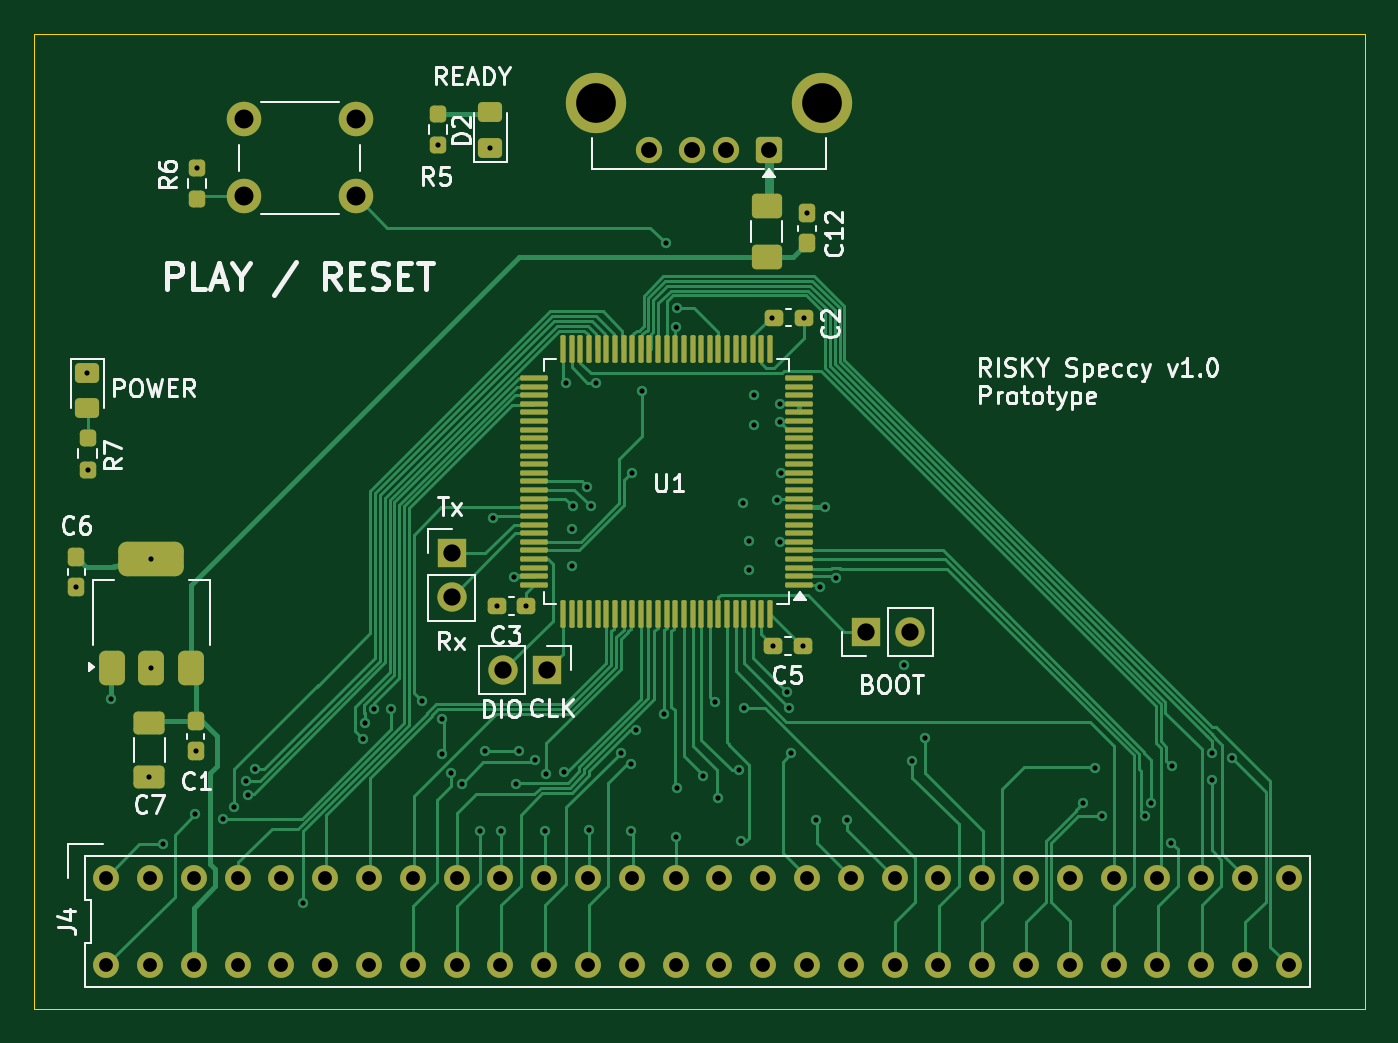
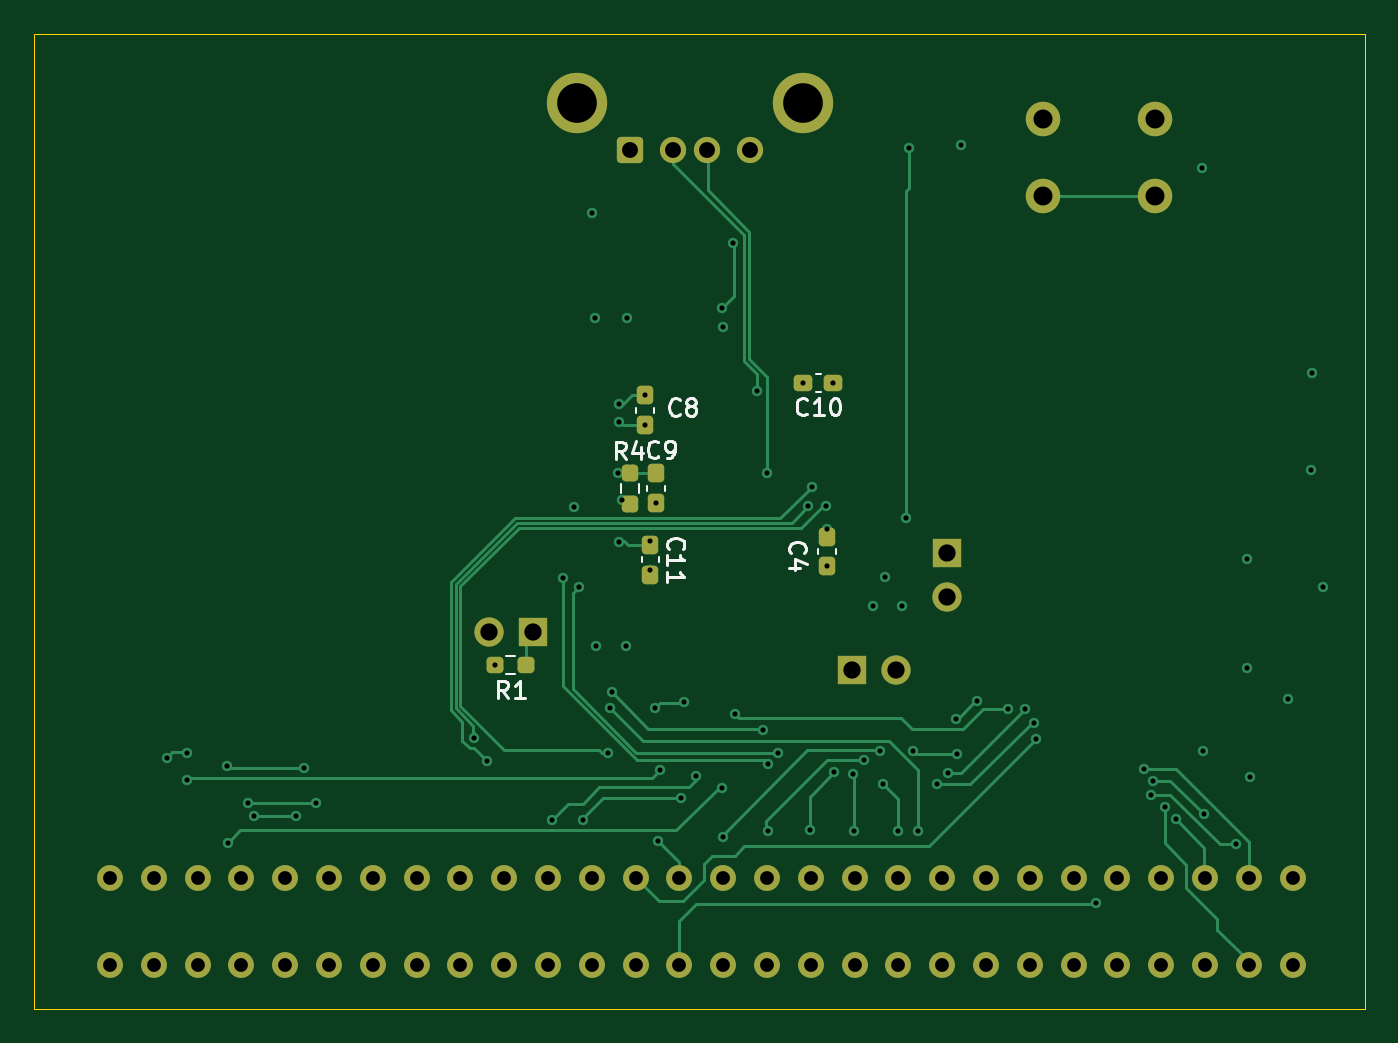
Circuit board: 12 layer files. Board 77.1 x 56.5 mm.
- bottom_copper: RISKYZXSpectrum-B_Cu.gbr (20452 bytes)
- bottom_mask: RISKYZXSpectrum-B_Mask.gbr (4296 bytes)
- paste: RISKYZXSpectrum-B_Paste.gbr (2045 bytes)
- bottom_silk: RISKYZXSpectrum-B_Silkscreen.gbr (11462 bytes)
- outline: RISKYZXSpectrum-Edge_Cuts.gbr (614 bytes)
- top_copper: RISKYZXSpectrum-F_Cu.gbr (46798 bytes)
- top_mask: RISKYZXSpectrum-F_Mask.gbr (8443 bytes)
- paste: RISKYZXSpectrum-F_Paste.gbr (6192 bytes)
- top_silk: RISKYZXSpectrum-F_Silkscreen.gbr (45378 bytes)
- inner_copper: RISKYZXSpectrum-GND.gbr (192858 bytes)
- drill: RISKYZXSpectrum-NPTH.drl (264 bytes)
- drill: RISKYZXSpectrum-PTH.drl (3382 bytes)

=== bottom_copper: RISKYZXSpectrum-B_Cu.gbr (20452 bytes, source omitted) ===
=== bottom_mask: RISKYZXSpectrum-B_Mask.gbr ===
%TF.GenerationSoftware,KiCad,Pcbnew,10.0.1*%
%TF.CreationDate,2026-05-09T19:25:56+01:00*%
%TF.ProjectId,RISKYZXSpectrum,5249534b-595a-4585-9370-65637472756d,rev?*%
%TF.SameCoordinates,Original*%
%TF.FileFunction,Soldermask,Bot*%
%TF.FilePolarity,Negative*%
%FSLAX46Y46*%
G04 Gerber Fmt 4.6, Leading zero omitted, Abs format (unit mm)*
G04 Created by KiCad (PCBNEW 10.0.1) date 2026-05-09 19:25:56*
%MOMM*%
%LPD*%
G01*
G04 APERTURE LIST*
G04 Aperture macros list*
%AMRoundRect*
0 Rectangle with rounded corners*
0 $1 Rounding radius*
0 $2 $3 $4 $5 $6 $7 $8 $9 X,Y pos of 4 corners*
0 Add a 4 corners polygon primitive as box body*
4,1,4,$2,$3,$4,$5,$6,$7,$8,$9,$2,$3,0*
0 Add four circle primitives for the rounded corners*
1,1,$1+$1,$2,$3*
1,1,$1+$1,$4,$5*
1,1,$1+$1,$6,$7*
1,1,$1+$1,$8,$9*
0 Add four rect primitives between the rounded corners*
20,1,$1+$1,$2,$3,$4,$5,0*
20,1,$1+$1,$4,$5,$6,$7,0*
20,1,$1+$1,$6,$7,$8,$9,0*
20,1,$1+$1,$8,$9,$2,$3,0*%
G04 Aperture macros list end*
%ADD10R,1.700000X1.700000*%
%ADD11C,1.700000*%
%ADD12RoundRect,0.250000X0.512000X0.512000X-0.512000X0.512000X-0.512000X-0.512000X0.512000X-0.512000X0*%
%ADD13C,1.524000*%
%ADD14C,3.500000*%
%ADD15C,1.500000*%
%ADD16C,2.000000*%
%ADD17RoundRect,0.237500X0.250000X0.237500X-0.250000X0.237500X-0.250000X-0.237500X0.250000X-0.237500X0*%
%ADD18RoundRect,0.237500X-0.300000X-0.237500X0.300000X-0.237500X0.300000X0.237500X-0.300000X0.237500X0*%
%ADD19RoundRect,0.237500X-0.237500X0.300000X-0.237500X-0.300000X0.237500X-0.300000X0.237500X0.300000X0*%
%ADD20RoundRect,0.237500X0.237500X-0.300000X0.237500X0.300000X-0.237500X0.300000X-0.237500X-0.300000X0*%
%ADD21RoundRect,0.237500X0.237500X-0.250000X0.237500X0.250000X-0.237500X0.250000X-0.237500X-0.250000X0*%
G04 APERTURE END LIST*
D10*
%TO.C,J1*%
X143275000Y-116775000D03*
D11*
X145815000Y-116775000D03*
%TD*%
D12*
%TO.C,J7*%
X137680000Y-88832500D03*
D13*
X135180000Y-88832500D03*
X133180000Y-88832500D03*
X130680000Y-88832500D03*
D14*
X140750000Y-86122500D03*
X127610000Y-86122500D03*
%TD*%
D10*
%TO.C,J8*%
X124790000Y-119000000D03*
D11*
X122250000Y-119000000D03*
%TD*%
D15*
%TO.C,J4*%
X99230000Y-131020000D03*
X99230000Y-136100000D03*
X101770000Y-131020000D03*
X101770000Y-136100000D03*
X104310000Y-131020000D03*
X104310000Y-136100000D03*
X106850000Y-131020000D03*
X106850000Y-136100000D03*
X109390000Y-131020000D03*
X109390000Y-136100000D03*
X111930000Y-131020000D03*
X111930000Y-136100000D03*
X114470000Y-131020000D03*
X114470000Y-136100000D03*
X117010000Y-131020000D03*
X117010000Y-136100000D03*
X119550000Y-131020000D03*
X119550000Y-136100000D03*
X122090000Y-131020000D03*
X122090000Y-136100000D03*
X124630000Y-131020000D03*
X124630000Y-136100000D03*
X127170000Y-131020000D03*
X127170000Y-136100000D03*
X129710000Y-131020000D03*
X129710000Y-136100000D03*
X132250000Y-131020000D03*
X132250000Y-136100000D03*
X134790000Y-131020000D03*
X134790000Y-136100000D03*
X137330000Y-131020000D03*
X137330000Y-136100000D03*
X139870000Y-131020000D03*
X139870000Y-136100000D03*
X142410000Y-131020000D03*
X142410000Y-136100000D03*
X144950000Y-131020000D03*
X144950000Y-136100000D03*
X147490000Y-131020000D03*
X147490000Y-136100000D03*
X150030000Y-131020000D03*
X150030000Y-136100000D03*
X152570000Y-131020000D03*
X152570000Y-136100000D03*
X155110000Y-131020000D03*
X155110000Y-136100000D03*
X157650000Y-131020000D03*
X157650000Y-136100000D03*
X160190000Y-131020000D03*
X160190000Y-136100000D03*
X162730000Y-131020000D03*
X162730000Y-136100000D03*
X165270000Y-131020000D03*
X165270000Y-136100000D03*
X167810000Y-131020000D03*
X167810000Y-136100000D03*
%TD*%
D16*
%TO.C,SW1*%
X107200000Y-87025000D03*
X113700000Y-87025000D03*
X107200000Y-91525000D03*
X113700000Y-91525000D03*
%TD*%
D10*
%TO.C,J2*%
X119250000Y-112200000D03*
D11*
X119250000Y-114740000D03*
%TD*%
D17*
%TO.C,R1*%
X145512500Y-118710000D03*
X143687500Y-118710000D03*
%TD*%
D18*
%TO.C,C10*%
X125875000Y-102325000D03*
X127600000Y-102325000D03*
%TD*%
D19*
%TO.C,C8*%
X136800000Y-103060000D03*
X136800000Y-104785000D03*
%TD*%
D20*
%TO.C,C4*%
X126240000Y-112972500D03*
X126240000Y-111247500D03*
%TD*%
D21*
%TO.C,R4*%
X137660000Y-109372500D03*
X137660000Y-107547500D03*
%TD*%
D19*
%TO.C,C11*%
X136475000Y-111737500D03*
X136475000Y-113462500D03*
%TD*%
%TO.C,C9*%
X136150000Y-107587500D03*
X136150000Y-109312500D03*
%TD*%
M02*

=== paste: RISKYZXSpectrum-B_Paste.gbr (2045 bytes, source withheld) ===
=== bottom_silk: RISKYZXSpectrum-B_Silkscreen.gbr (11462 bytes, source omitted) ===
=== outline: RISKYZXSpectrum-Edge_Cuts.gbr ===
%TF.GenerationSoftware,KiCad,Pcbnew,10.0.1*%
%TF.CreationDate,2026-05-09T19:25:57+01:00*%
%TF.ProjectId,RISKYZXSpectrum,5249534b-595a-4585-9370-65637472756d,rev?*%
%TF.SameCoordinates,Original*%
%TF.FileFunction,Profile,NP*%
%FSLAX46Y46*%
G04 Gerber Fmt 4.6, Leading zero omitted, Abs format (unit mm)*
G04 Created by KiCad (PCBNEW 10.0.1) date 2026-05-09 19:25:57*
%MOMM*%
%LPD*%
G01*
G04 APERTURE LIST*
%TA.AperFunction,Profile*%
%ADD10C,0.050000*%
%TD*%
G04 APERTURE END LIST*
D10*
X95060000Y-82100000D02*
X172200000Y-82100000D01*
X172200000Y-138625000D01*
X95060000Y-138625000D01*
X95060000Y-82100000D01*
M02*

=== top_copper: RISKYZXSpectrum-F_Cu.gbr (46798 bytes, source omitted) ===
=== top_mask: RISKYZXSpectrum-F_Mask.gbr (8443 bytes, source omitted) ===
=== paste: RISKYZXSpectrum-F_Paste.gbr ===
%TF.GenerationSoftware,KiCad,Pcbnew,10.0.1*%
%TF.CreationDate,2026-05-09T19:25:55+01:00*%
%TF.ProjectId,RISKYZXSpectrum,5249534b-595a-4585-9370-65637472756d,rev?*%
%TF.SameCoordinates,Original*%
%TF.FileFunction,Paste,Top*%
%TF.FilePolarity,Positive*%
%FSLAX46Y46*%
G04 Gerber Fmt 4.6, Leading zero omitted, Abs format (unit mm)*
G04 Created by KiCad (PCBNEW 10.0.1) date 2026-05-09 19:25:55*
%MOMM*%
%LPD*%
G01*
G04 APERTURE LIST*
G04 Aperture macros list*
%AMRoundRect*
0 Rectangle with rounded corners*
0 $1 Rounding radius*
0 $2 $3 $4 $5 $6 $7 $8 $9 X,Y pos of 4 corners*
0 Add a 4 corners polygon primitive as box body*
4,1,4,$2,$3,$4,$5,$6,$7,$8,$9,$2,$3,0*
0 Add four circle primitives for the rounded corners*
1,1,$1+$1,$2,$3*
1,1,$1+$1,$4,$5*
1,1,$1+$1,$6,$7*
1,1,$1+$1,$8,$9*
0 Add four rect primitives between the rounded corners*
20,1,$1+$1,$2,$3,$4,$5,0*
20,1,$1+$1,$4,$5,$6,$7,0*
20,1,$1+$1,$6,$7,$8,$9,0*
20,1,$1+$1,$8,$9,$2,$3,0*%
G04 Aperture macros list end*
%ADD10RoundRect,0.237500X-0.237500X0.300000X-0.237500X-0.300000X0.237500X-0.300000X0.237500X0.300000X0*%
%ADD11RoundRect,0.250000X-0.450000X0.325000X-0.450000X-0.325000X0.450000X-0.325000X0.450000X0.325000X0*%
%ADD12RoundRect,0.237500X0.237500X-0.300000X0.237500X0.300000X-0.237500X0.300000X-0.237500X-0.300000X0*%
%ADD13RoundRect,0.075000X0.725000X0.075000X-0.725000X0.075000X-0.725000X-0.075000X0.725000X-0.075000X0*%
%ADD14RoundRect,0.075000X0.075000X0.725000X-0.075000X0.725000X-0.075000X-0.725000X0.075000X-0.725000X0*%
%ADD15RoundRect,0.250000X0.450000X-0.325000X0.450000X0.325000X-0.450000X0.325000X-0.450000X-0.325000X0*%
%ADD16RoundRect,0.237500X0.237500X-0.250000X0.237500X0.250000X-0.237500X0.250000X-0.237500X-0.250000X0*%
%ADD17RoundRect,0.250000X-0.650000X0.412500X-0.650000X-0.412500X0.650000X-0.412500X0.650000X0.412500X0*%
%ADD18RoundRect,0.375000X0.375000X-0.625000X0.375000X0.625000X-0.375000X0.625000X-0.375000X-0.625000X0*%
%ADD19RoundRect,0.500000X1.400000X-0.500000X1.400000X0.500000X-1.400000X0.500000X-1.400000X-0.500000X0*%
%ADD20RoundRect,0.250001X-0.624999X0.462499X-0.624999X-0.462499X0.624999X-0.462499X0.624999X0.462499X0*%
%ADD21RoundRect,0.237500X0.300000X0.237500X-0.300000X0.237500X-0.300000X-0.237500X0.300000X-0.237500X0*%
%ADD22RoundRect,0.237500X-0.300000X-0.237500X0.300000X-0.237500X0.300000X0.237500X-0.300000X0.237500X0*%
%ADD23RoundRect,0.237500X-0.237500X0.250000X-0.237500X-0.250000X0.237500X-0.250000X0.237500X0.250000X0*%
G04 APERTURE END LIST*
D10*
%TO.C,C6*%
X97500000Y-112437500D03*
X97500000Y-114162500D03*
%TD*%
D11*
%TO.C,D1*%
X98130000Y-101755000D03*
X98130000Y-103805000D03*
%TD*%
D12*
%TO.C,C12*%
X139850000Y-94225000D03*
X139850000Y-92500000D03*
%TD*%
D13*
%TO.C,U1*%
X139400000Y-114050000D03*
X139400000Y-113550000D03*
X139400000Y-113050000D03*
X139400000Y-112550000D03*
X139400000Y-112050000D03*
X139400000Y-111550000D03*
X139400000Y-111050000D03*
X139400000Y-110550000D03*
X139400000Y-110050000D03*
X139400000Y-109550000D03*
X139400000Y-109050000D03*
X139400000Y-108550000D03*
X139400000Y-108050000D03*
X139400000Y-107550000D03*
X139400000Y-107050000D03*
X139400000Y-106550000D03*
X139400000Y-106050000D03*
X139400000Y-105550000D03*
X139400000Y-105050000D03*
X139400000Y-104550000D03*
X139400000Y-104050000D03*
X139400000Y-103550000D03*
X139400000Y-103050000D03*
X139400000Y-102550000D03*
X139400000Y-102050000D03*
D14*
X137725000Y-100375000D03*
X137225000Y-100375000D03*
X136725000Y-100375000D03*
X136225000Y-100375000D03*
X135725000Y-100375000D03*
X135225000Y-100375000D03*
X134725000Y-100375000D03*
X134225000Y-100375000D03*
X133725000Y-100375000D03*
X133225000Y-100375000D03*
X132725000Y-100375000D03*
X132225000Y-100375000D03*
X131725000Y-100375000D03*
X131225000Y-100375000D03*
X130725000Y-100375000D03*
X130225000Y-100375000D03*
X129725000Y-100375000D03*
X129225000Y-100375000D03*
X128725000Y-100375000D03*
X128225000Y-100375000D03*
X127725000Y-100375000D03*
X127225000Y-100375000D03*
X126725000Y-100375000D03*
X126225000Y-100375000D03*
X125725000Y-100375000D03*
D13*
X124050000Y-102050000D03*
X124050000Y-102550000D03*
X124050000Y-103050000D03*
X124050000Y-103550000D03*
X124050000Y-104050000D03*
X124050000Y-104550000D03*
X124050000Y-105050000D03*
X124050000Y-105550000D03*
X124050000Y-106050000D03*
X124050000Y-106550000D03*
X124050000Y-107050000D03*
X124050000Y-107550000D03*
X124050000Y-108050000D03*
X124050000Y-108550000D03*
X124050000Y-109050000D03*
X124050000Y-109550000D03*
X124050000Y-110050000D03*
X124050000Y-110550000D03*
X124050000Y-111050000D03*
X124050000Y-111550000D03*
X124050000Y-112050000D03*
X124050000Y-112550000D03*
X124050000Y-113050000D03*
X124050000Y-113550000D03*
X124050000Y-114050000D03*
D14*
X125725000Y-115725000D03*
X126225000Y-115725000D03*
X126725000Y-115725000D03*
X127225000Y-115725000D03*
X127725000Y-115725000D03*
X128225000Y-115725000D03*
X128725000Y-115725000D03*
X129225000Y-115725000D03*
X129725000Y-115725000D03*
X130225000Y-115725000D03*
X130725000Y-115725000D03*
X131225000Y-115725000D03*
X131725000Y-115725000D03*
X132225000Y-115725000D03*
X132725000Y-115725000D03*
X133225000Y-115725000D03*
X133725000Y-115725000D03*
X134225000Y-115725000D03*
X134725000Y-115725000D03*
X135225000Y-115725000D03*
X135725000Y-115725000D03*
X136225000Y-115725000D03*
X136725000Y-115725000D03*
X137225000Y-115725000D03*
X137725000Y-115725000D03*
%TD*%
D15*
%TO.C,D2*%
X121500000Y-88700000D03*
X121500000Y-86650000D03*
%TD*%
D16*
%TO.C,R7*%
X98140000Y-107362500D03*
X98140000Y-105537500D03*
%TD*%
D17*
%TO.C,C7*%
X101720000Y-122067500D03*
X101720000Y-125192500D03*
%TD*%
D18*
%TO.C,U2*%
X99550000Y-118840000D03*
X101850000Y-118840000D03*
D19*
X101850000Y-112540000D03*
D18*
X104150000Y-118840000D03*
%TD*%
D16*
%TO.C,R6*%
X104500000Y-91675000D03*
X104500000Y-89850000D03*
%TD*%
D20*
%TO.C,F2*%
X137525000Y-92075000D03*
X137525000Y-95050000D03*
%TD*%
D21*
%TO.C,C3*%
X123587500Y-115275000D03*
X121862500Y-115275000D03*
%TD*%
D22*
%TO.C,C2*%
X137937500Y-98550000D03*
X139662500Y-98550000D03*
%TD*%
D10*
%TO.C,C1*%
X104410000Y-121957500D03*
X104410000Y-123682500D03*
%TD*%
D21*
%TO.C,C5*%
X139625000Y-117600000D03*
X137900000Y-117600000D03*
%TD*%
D23*
%TO.C,R5*%
X118450000Y-86725000D03*
X118450000Y-88550000D03*
%TD*%
M02*

=== top_silk: RISKYZXSpectrum-F_Silkscreen.gbr (45378 bytes, source omitted) ===
=== inner_copper: RISKYZXSpectrum-GND.gbr (192858 bytes, source omitted) ===
=== drill: RISKYZXSpectrum-NPTH.drl ===
M48
; DRILL file KiCad 10.0.1 date 2026-05-09T19:25:49
; FORMAT={-:-/ absolute / metric / decimal}
; #@! TF.CreationDate,2026-05-09T19:25:49+01:00
; #@! TF.GenerationSoftware,Kicad,Pcbnew,10.0.1
; #@! TF.FileFunction,NonPlated,1,4,NPTH
FMAT,2
METRIC
%
G90
G05
M30

=== drill: RISKYZXSpectrum-PTH.drl ===
M48
; DRILL file KiCad 10.0.1 date 2026-05-09T19:25:49
; FORMAT={-:-/ absolute / metric / decimal}
; #@! TF.CreationDate,2026-05-09T19:25:49+01:00
; #@! TF.GenerationSoftware,Kicad,Pcbnew,10.0.1
; #@! TF.FileFunction,Plated,1,4,PTH
FMAT,2
METRIC
; #@! TA.AperFunction,Plated,PTH,ViaDrill
T1C0.300
; #@! TA.AperFunction,Plated,PTH,ComponentDrill
T2C0.800
; #@! TA.AperFunction,Plated,PTH,ComponentDrill
T3C0.920
; #@! TA.AperFunction,Plated,PTH,ComponentDrill
T4C1.000
; #@! TA.AperFunction,Plated,PTH,ComponentDrill
T5C1.100
; #@! TA.AperFunction,Plated,PTH,ComponentDrill
T6C2.300
%
G90
G05
T1
X97.5Y-114.162
X98.13Y-101.755
X98.14Y-107.362
X99.52Y-120.64
X101.72Y-125.192
X101.85Y-112.54
X101.85Y-118.84
X102.5Y-129.1
X104.37Y-127.36
X104.41Y-123.682
X104.5Y-89.85
X106.02Y-127.62
X106.66Y-126.93
X107.31Y-125.41
X107.45Y-126.21
X107.83Y-124.71
X110.61Y-132.51
X114.09Y-122.96
X114.21Y-122.05
X114.75Y-121.25
X115.75Y-121.25
X117.56Y-120.81
X118.45Y-88.55
X118.69Y-123.85
X118.725Y-121.825
X119.23Y-124.94
X119.85Y-125.6
X120.93Y-128.33
X121.22Y-123.69
X121.5Y-88.7
X121.68Y-110.17
X121.862Y-115.275
X122.13Y-128.34
X122.85Y-113.58
X122.99Y-125.58
X123.19Y-123.69
X123.587Y-115.275
X124.09Y-124.21
X124.67Y-128.34
X124.74Y-124.99
X125.8Y-124.92
X125.875Y-102.325
X126.24Y-112.972
X126.25Y-110.825
X126.286Y-109.484
X127.13Y-108.38
X127.21Y-128.29
X127.329Y-109.501
X127.6Y-102.325
X129.062Y-123.787
X129.65Y-124.425
X129.65Y-128.33
X129.71Y-107.54
X129.975Y-122.475
X130.29Y-102.83
X131.59Y-121.54
X131.7Y-94.25
X132.29Y-99.08
X132.29Y-128.65
X132.3Y-97.975
X132.35Y-125.8
X133.84Y-125.15
X134.54Y-120.84
X134.69Y-126.42
X135.92Y-124.78
X136.04Y-128.9
X136.15Y-109.312
X136.21Y-121.2
X136.475Y-111.487
X136.475Y-113.212
X136.8Y-103.06
X136.8Y-104.785
X137.825Y-98.55
X137.9Y-117.6
X138.125Y-109.15
X138.3Y-104.575
X138.3Y-111.575
X138.325Y-103.55
X138.366Y-107.55
X138.73Y-120.28
X138.82Y-121.17
X138.95Y-123.8
X139.625Y-117.6
X139.662Y-98.55
X139.85Y-92.5
X140.36Y-127.66
X140.64Y-114.17
X140.9Y-109.52
X141.52Y-113.64
X142.21Y-127.7
X145.512Y-118.71
X145.975Y-124.25
X146.69Y-122.91
X155.85Y-126.71
X156.55Y-124.64
X157.0Y-127.44
X159.48Y-127.44
X159.82Y-126.71
X161.0Y-129.0
X161.01Y-124.57
X163.325Y-123.8
X163.33Y-125.34
X164.525Y-124.1
T2
X99.23Y-131.02
X99.23Y-136.1
X101.77Y-131.02
X101.77Y-136.1
X104.31Y-131.02
X104.31Y-136.1
X106.85Y-131.02
X106.85Y-136.1
X109.39Y-131.02
X109.39Y-136.1
X111.93Y-131.02
X111.93Y-136.1
X114.47Y-131.02
X114.47Y-136.1
X117.01Y-131.02
X117.01Y-136.1
X119.55Y-131.02
X119.55Y-136.1
X122.09Y-131.02
X122.09Y-136.1
X124.63Y-131.02
X124.63Y-136.1
X127.17Y-131.02
X127.17Y-136.1
X129.71Y-131.02
X129.71Y-136.1
X132.25Y-131.02
X132.25Y-136.1
X134.79Y-131.02
X134.79Y-136.1
X137.33Y-131.02
X137.33Y-136.1
X139.87Y-131.02
X139.87Y-136.1
X142.41Y-131.02
X142.41Y-136.1
X144.95Y-131.02
X144.95Y-136.1
X147.49Y-131.02
X147.49Y-136.1
X150.03Y-131.02
X150.03Y-136.1
X152.57Y-131.02
X152.57Y-136.1
X155.11Y-131.02
X155.11Y-136.1
X157.65Y-131.02
X157.65Y-136.1
X160.19Y-131.02
X160.19Y-136.1
X162.73Y-131.02
X162.73Y-136.1
X165.27Y-131.02
X165.27Y-136.1
X167.81Y-131.02
X167.81Y-136.1
T3
X130.68Y-88.832
X133.18Y-88.832
X135.18Y-88.832
X137.68Y-88.832
T4
X119.25Y-112.2
X119.25Y-114.74
X122.25Y-119.0
X124.79Y-119.0
X143.275Y-116.775
X145.815Y-116.775
T5
X107.2Y-87.025
X107.2Y-91.525
X113.7Y-87.025
X113.7Y-91.525
T6
X127.61Y-86.123
X140.75Y-86.123
M30
